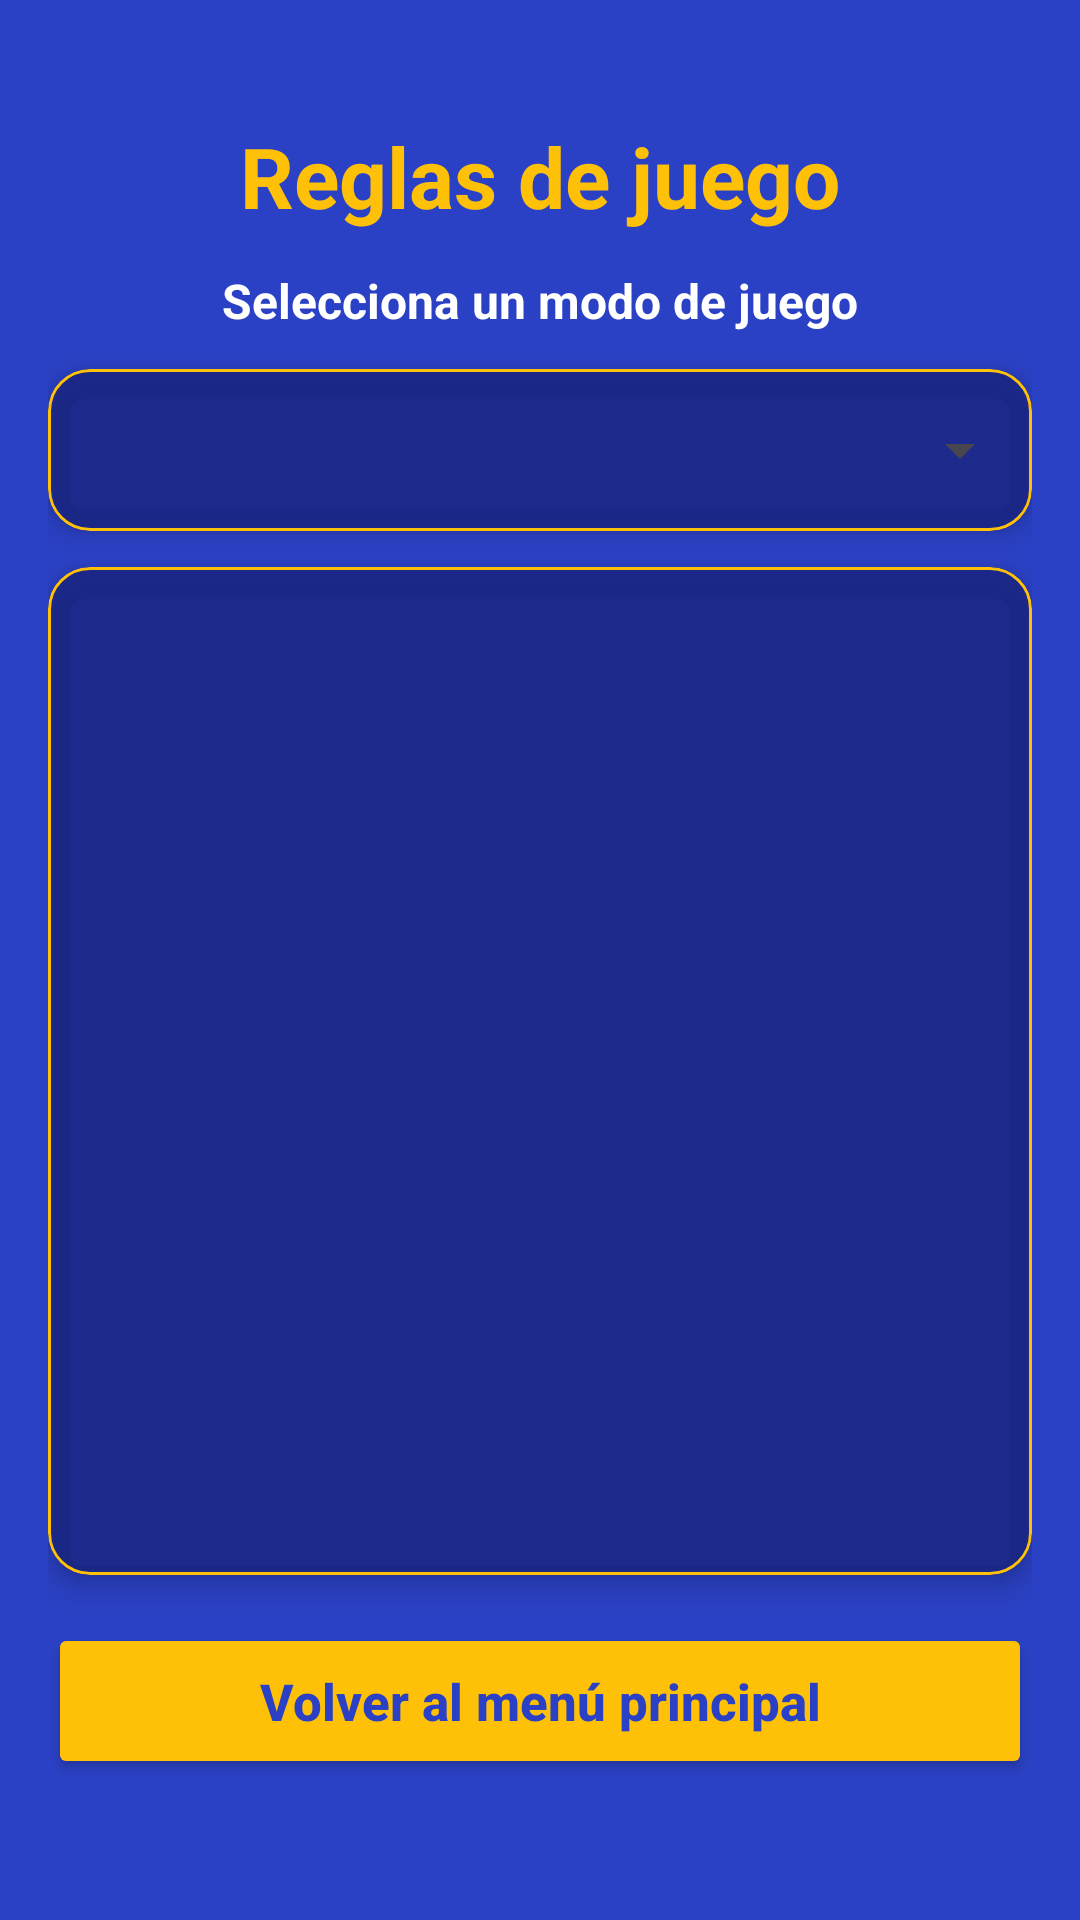

Write the Android layout XML for this screen, with the resource values it uses.
<!-- AndroidManifest.xml: application theme Theme.JuegosDeDardos -->
<!-- res/layout/activity_reglas.xml -->
<?xml version="1.0" encoding="utf-8"?>
<androidx.constraintlayout.widget.ConstraintLayout
    xmlns:android="http://schemas.android.com/apk/res/android"
    xmlns:app="http://schemas.android.com/apk/res-auto"
    xmlns:tools="http://schemas.android.com/tools"
    android:id="@+id/mainReglas"
    android:layout_width="match_parent"
    android:layout_height="match_parent"
    android:background="@drawable/fondo"
    android:paddingStart="16dp"
    android:paddingEnd="16dp"
    tools:context="activities.ReglasActivity">


    
    
    

    <TextView
        android:id="@+id/txtTituloReglas"
        android:layout_width="wrap_content"
        android:layout_height="wrap_content"
        android:layout_marginTop="40dp"
        android:text="Reglas de juego"
        android:textColor="@color/gold"
        android:textSize="28sp"
        android:textStyle="bold"
        app:layout_constraintEnd_toEndOf="parent"
        app:layout_constraintStart_toStartOf="parent"
        app:layout_constraintTop_toTopOf="parent" />


    
    
    

    <TextView
        android:id="@+id/txtSeleccionarModo"
        android:layout_width="0dp"
        android:layout_height="wrap_content"
        android:layout_marginTop="12dp"
        android:gravity="center"
        android:text="Selecciona un modo de juego"
        android:textColor="@android:color/white"
        android:textSize="16sp"
        android:textStyle="bold"
        app:layout_constraintEnd_toEndOf="parent"
        app:layout_constraintStart_toStartOf="parent"
        app:layout_constraintTop_toBottomOf="@id/txtTituloReglas" />


    
    
    

    <com.google.android.material.card.MaterialCardView
        android:id="@+id/cardSelectorModo"
        android:layout_width="0dp"
        android:layout_height="54dp"
        android:layout_marginTop="12dp"
        app:cardBackgroundColor="#CC1A237E"
        app:cardCornerRadius="14dp"
        app:cardElevation="5dp"
        app:layout_constraintEnd_toEndOf="parent"
        app:layout_constraintStart_toStartOf="parent"
        app:layout_constraintTop_toBottomOf="@id/txtSeleccionarModo"
        app:strokeColor="@color/gold"
        app:strokeWidth="1dp">

        <Spinner
            android:id="@+id/spinnerModoReglas"
            android:layout_width="match_parent"
            android:layout_height="match_parent"
            android:paddingStart="16dp"
            android:paddingEnd="16dp"
            android:spinnerMode="dropdown" />

    </com.google.android.material.card.MaterialCardView>


    
    
    

    <com.google.android.material.card.MaterialCardView
        android:id="@+id/cardReglas"
        android:layout_width="0dp"
        android:layout_height="0dp"
        android:layout_marginTop="12dp"
        android:layout_marginBottom="16dp"
        app:cardBackgroundColor="#CC1A237E"
        app:cardCornerRadius="14dp"
        app:cardElevation="5dp"
        app:layout_constraintBottom_toTopOf="@id/btnVolverMenu"
        app:layout_constraintEnd_toEndOf="parent"
        app:layout_constraintStart_toStartOf="parent"
        app:layout_constraintTop_toBottomOf="@id/cardSelectorModo"
        app:strokeColor="@color/gold"
        app:strokeWidth="1dp">

        <androidx.core.widget.NestedScrollView
            android:id="@+id/scrollReglas"
            android:layout_width="match_parent"
            android:layout_height="match_parent"
            android:fillViewport="true">

            <LinearLayout
                android:layout_width="match_parent"
                android:layout_height="wrap_content"
                android:orientation="vertical"
                android:padding="18dp">

                <TextView
                    android:id="@+id/txtReglas"
                    android:layout_width="match_parent"
                    android:layout_height="wrap_content"
                    android:lineSpacingExtra="3dp"
                    android:textColor="@android:color/white"
                    android:textSize="15sp"
                    tools:text="Aquí aparecerán las reglas del modo seleccionado." />

            </LinearLayout>

        </androidx.core.widget.NestedScrollView>

    </com.google.android.material.card.MaterialCardView>


    
    
    

    <Button
        android:id="@+id/btnVolverMenu"
        android:layout_width="0dp"
        android:layout_height="52dp"
        android:layout_marginBottom="47dp"
        android:backgroundTint="@color/gold"
        android:text="Volver al menú principal"
        android:textAllCaps="false"
        android:textColor="@color/blue"
        android:textSize="17sp"
        android:textStyle="bold"
        app:layout_constraintBottom_toBottomOf="parent"
        app:layout_constraintEnd_toEndOf="parent"
        app:layout_constraintStart_toStartOf="parent" />

</androidx.constraintlayout.widget.ConstraintLayout>
<!-- resources referenced by this layout -->
<resources>
  <color name="blue">#2B41C5</color>
  <color name="gold">#FFC107</color>
  <style name="Theme.JuegosDeDardos" parent="Base.Theme.JuegosDeDardos" />
  <style name="Base.Theme.JuegosDeDardos" parent="Theme.Material3.DayNight.NoActionBar">
  
          
          <item name="colorPrimary">@color/blue</item>
          <item name="colorSecondary">@color/gold</item>
  
          
          <item name="android:windowBackground">@color/blue</item>
  
          
          <item name="android:windowDrawsSystemBarBackgrounds">true</item>
  
          
          <item name="android:windowTranslucentStatus">false</item>
          <item name="android:statusBarColor">@color/blue</item>
          <item name="android:windowLightStatusBar">false</item>
  
          
          <item name="android:windowTranslucentNavigation">false</item>
          <item name="android:navigationBarColor">@color/blue</item>
          <item name="android:navigationBarDividerColor">@color/blue</item>
          <item name="android:windowLightNavigationBar">false</item>
  
      </style>
</resources>
